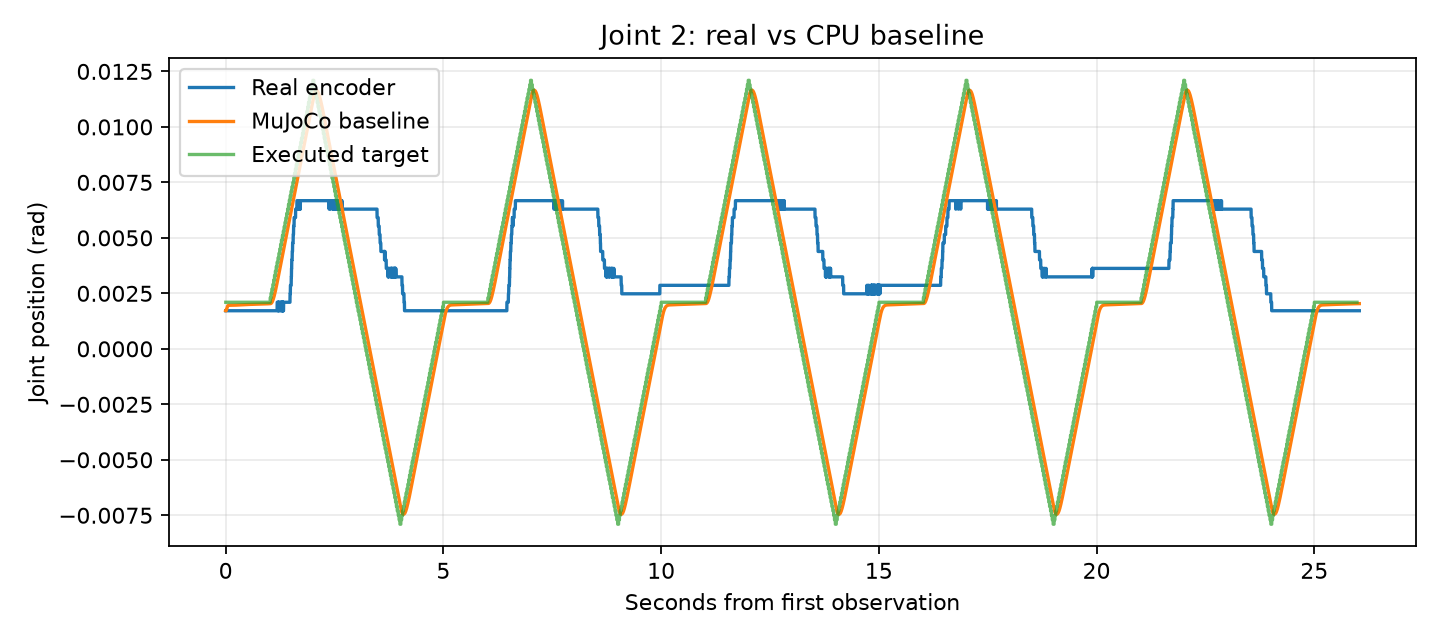

The file beside this chart, header and first rows:
time_from_first_observation_s, real_q1_rad, real_q2_rad, real_q3_rad, real_q4_rad, real_q5_rad, real_q6_rad, sim_q1_rad, sim_q2_rad, sim_q3_rad, sim_q4_rad, sim_q5_rad, sim_q6_rad
0.0, -0.005531, 0.001717, 0.005531, -0.07343, -0.006676, -0.01164, -0.005531, 0.001717, 0.005531, -0.07343, -0.006676, -0.01164
0.002729, -0.005531, 0.001717, 0.005531, -0.07343, -0.006676, -0.01164, -0.005537, 0.001712, 0.005543, -0.07345, -0.006692, -0.01165
0.005452, -0.005531, 0.001717, 0.005531, -0.07343, -0.006676, -0.01164, -0.005541, 0.00171, 0.005575, -0.07352, -0.006704, -0.01166
0.008137, -0.005531, 0.001717, 0.005531, -0.07305, -0.006676, -0.01164, -0.005545, 0.001712, 0.005623, -0.07361, -0.006713, -0.01167
0.01088, -0.005531, 0.001717, 0.005531, -0.07305, -0.006676, -0.01164, -0.005547, 0.001719, 0.005684, -0.07372, -0.006719, -0.01168
0.01362, -0.005531, 0.001717, 0.005531, -0.07305, -0.006676, -0.01164, -0.00555, 0.00173, 0.005755, -0.07384, -0.006724, -0.01169
0.01637, -0.005531, 0.001717, 0.005531, -0.07305, -0.006676, -0.01202, -0.005551, 0.001745, 0.005831, -0.07395, -0.006728, -0.01169
0.01914, -0.005531, 0.001717, 0.005531, -0.07305, -0.006676, -0.01202, -0.005552, 0.001763, 0.005912, -0.07405, -0.006731, -0.0117
0.02195, -0.005531, 0.001717, 0.005531, -0.07305, -0.006676, -0.01202, -0.005553, 0.001783, 0.005996, -0.07415, -0.006732, -0.01171
0.02478, -0.005531, 0.001717, 0.005531, -0.07305, -0.006676, -0.01202, -0.005554, 0.001805, 0.00608, -0.07423, -0.006734, -0.01171
0.02749, -0.005531, 0.001717, 0.005531, -0.07305, -0.006676, -0.01202, -0.005555, 0.001826, 0.006159, -0.07429, -0.006734, -0.01172
0.03013, -0.005531, 0.001717, 0.005531, -0.07305, -0.006676, -0.01202, -0.005555, 0.001847, 0.006235, -0.07434, -0.006735, -0.01172
0.03295, -0.005531, 0.001717, 0.005531, -0.07305, -0.006676, -0.01164, -0.005555, 0.001867, 0.006312, -0.07439, -0.006735, -0.01173
0.03577, -0.005531, 0.001717, 0.005531, -0.07305, -0.006676, -0.01202, -0.005555, 0.001886, 0.006386, -0.07442, -0.006735, -0.01173
0.03851, -0.005531, 0.001717, 0.005531, -0.07305, -0.006676, -0.01202, -0.005556, 0.001902, 0.006454, -0.07445, -0.006735, -0.01174
0.04127, -0.005531, 0.001717, 0.005531, -0.07305, -0.006676, -0.01202, -0.005556, 0.001915, 0.006518, -0.07447, -0.006735, -0.01174
0.0441, -0.005531, 0.001717, 0.005531, -0.07305, -0.006676, -0.01164, -0.005556, 0.001926, 0.006579, -0.07449, -0.006734, -0.01175
0.04686, -0.005531, 0.001717, 0.005531, -0.07305, -0.006676, -0.01164, -0.005556, 0.001935, 0.006636, -0.0745, -0.006734, -0.01175
0.04964, -0.005531, 0.001717, 0.005531, -0.07305, -0.006676, -0.01164, -0.005556, 0.001942, 0.00669, -0.07451, -0.006733, -0.01176
0.05236, -0.005531, 0.001717, 0.005531, -0.07305, -0.006676, -0.01202, -0.005556, 0.001947, 0.00674, -0.07452, -0.006733, -0.01176
0.05515, -0.005531, 0.001717, 0.005531, -0.07305, -0.006676, -0.01164, -0.005556, 0.001951, 0.006789, -0.07453, -0.006732, -0.01177
0.05795, -0.005531, 0.001717, 0.005531, -0.07305, -0.006676, -0.01164, -0.005556, 0.001954, 0.006836, -0.07453, -0.006732, -0.01177
0.06083, -0.005531, 0.001717, 0.005531, -0.07305, -0.006676, -0.01164, -0.005556, 0.001956, 0.006881, -0.07454, -0.006731, -0.01177
0.06366, -0.005531, 0.001717, 0.005531, -0.07305, -0.006676, -0.01202, -0.005556, 0.001958, 0.006923, -0.07454, -0.006731, -0.01178
0.06647, -0.005531, 0.001717, 0.005531, -0.07305, -0.006676, -0.01164, -0.005556, 0.001959, 0.006963, -0.07455, -0.00673, -0.01178
0.06934, -0.005531, 0.001717, 0.005531, -0.07305, -0.006676, -0.01202, -0.005556, 0.00196, 0.007002, -0.07455, -0.00673, -0.01179
0.07215, -0.005531, 0.001717, 0.005531, -0.07305, -0.006676, -0.01202, -0.005556, 0.00196, 0.007038, -0.07455, -0.006729, -0.01179
0.07484, -0.005531, 0.001717, 0.005531, -0.07305, -0.006676, -0.01164, -0.005556, 0.001961, 0.007071, -0.07456, -0.006729, -0.01179
0.07766, -0.005531, 0.001717, 0.005531, -0.07305, -0.006676, -0.01202, -0.005555, 0.001961, 0.007104, -0.07456, -0.006728, -0.0118
0.08048, -0.005531, 0.001717, 0.005531, -0.07305, -0.006676, -0.01164, -0.005555, 0.001961, 0.007135, -0.07456, -0.006728, -0.0118
0.08327, -0.005531, 0.001717, 0.005531, -0.07305, -0.006676, -0.01202, -0.005555, 0.001961, 0.007163, -0.07456, -0.006727, -0.01181
0.08608, -0.005531, 0.001717, 0.005531, -0.07305, -0.006676, -0.01202, -0.005555, 0.001962, 0.007191, -0.07457, -0.006727, -0.01181
0.08878, -0.005531, 0.001717, 0.005531, -0.07305, -0.006676, -0.01202, -0.005555, 0.001962, 0.007215, -0.07457, -0.006726, -0.01181
0.09148, -0.005531, 0.001717, 0.005531, -0.07305, -0.006676, -0.01164, -0.005555, 0.001962, 0.007238, -0.07457, -0.006725, -0.01182
0.09427, -0.005531, 0.001717, 0.005531, -0.07305, -0.006676, -0.01202, -0.005555, 0.001962, 0.007261, -0.07457, -0.006725, -0.01182
0.09701, -0.005531, 0.001717, 0.005531, -0.07305, -0.006676, -0.01202, -0.005555, 0.001961, 0.007281, -0.07458, -0.006724, -0.01182
0.09974, -0.005531, 0.001717, 0.005531, -0.07305, -0.006676, -0.01202, -0.005555, 0.001961, 0.0073, -0.07458, -0.006724, -0.01183
0.1025, -0.005531, 0.001717, 0.005531, -0.07305, -0.006676, -0.01202, -0.005555, 0.001961, 0.007318, -0.07458, -0.006723, -0.01183
0.1053, -0.005531, 0.001717, 0.005531, -0.07305, -0.006676, -0.01164, -0.005555, 0.001961, 0.007335, -0.07458, -0.006723, -0.01183
0.108, -0.005531, 0.001717, 0.005531, -0.07305, -0.006676, -0.01202, -0.005555, 0.001961, 0.00735, -0.07459, -0.006722, -0.01184
0.1107, -0.005531, 0.001717, 0.005531, -0.07305, -0.006676, -0.01202, -0.005555, 0.001961, 0.007363, -0.07459, -0.006722, -0.01184
0.1134, -0.005531, 0.001717, 0.005531, -0.07267, -0.006676, -0.01202, -0.005555, 0.001961, 0.007375, -0.07459, -0.006722, -0.01184
0.1162, -0.005531, 0.001717, 0.005531, -0.07305, -0.006676, -0.01202, -0.005555, 0.001961, 0.007387, -0.07459, -0.006721, -0.01184
0.1188, -0.005531, 0.001717, 0.005531, -0.07305, -0.006676, -0.01202, -0.005555, 0.001961, 0.007397, -0.0746, -0.006721, -0.01185
0.1215, -0.005531, 0.001717, 0.005531, -0.07305, -0.006676, -0.01202, -0.005555, 0.001961, 0.007406, -0.0746, -0.00672, -0.01185
0.1243, -0.005531, 0.001717, 0.005531, -0.07305, -0.006676, -0.01202, -0.005555, 0.001961, 0.007414, -0.0746, -0.00672, -0.01185
0.1272, -0.005531, 0.001717, 0.005531, -0.07305, -0.006676, -0.01202, -0.005554, 0.001961, 0.007421, -0.0746, -0.006719, -0.01186
0.13, -0.005531, 0.001717, 0.005531, -0.07305, -0.006676, -0.01202, -0.005554, 0.001961, 0.007427, -0.07461, -0.006719, -0.01186
0.1328, -0.005531, 0.001717, 0.005531, -0.07305, -0.006676, -0.01164, -0.005554, 0.001961, 0.007432, -0.07461, -0.006718, -0.01186
0.1356, -0.005531, 0.001717, 0.005531, -0.07305, -0.006676, -0.01164, -0.005554, 0.001961, 0.007436, -0.07461, -0.006718, -0.01186
0.1384, -0.005531, 0.001717, 0.005531, -0.07305, -0.006676, -0.01164, -0.005554, 0.001961, 0.007439, -0.07462, -0.006717, -0.01187
0.1411, -0.005531, 0.001717, 0.005531, -0.07305, -0.006676, -0.01202, -0.005554, 0.001961, 0.007441, -0.07462, -0.006717, -0.01187
0.1439, -0.005531, 0.001717, 0.005531, -0.07305, -0.006676, -0.01202, -0.005554, 0.001961, 0.007443, -0.07462, -0.006717, -0.01187
0.1467, -0.005531, 0.001717, 0.005531, -0.07305, -0.006676, -0.01164, -0.005554, 0.001961, 0.007444, -0.07463, -0.006716, -0.01187
0.1494, -0.005531, 0.001717, 0.005531, -0.07305, -0.006676, -0.01164, -0.005554, 0.001962, 0.007445, -0.07463, -0.006716, -0.01188
0.1523, -0.005531, 0.001717, 0.005531, -0.07305, -0.006676, -0.01202, -0.005554, 0.001962, 0.007446, -0.07464, -0.006715, -0.01188
0.1551, -0.005531, 0.001717, 0.005531, -0.07305, -0.006676, -0.01202, -0.005554, 0.001962, 0.007446, -0.07465, -0.006715, -0.01188
0.158, -0.005531, 0.001717, 0.005531, -0.07305, -0.006676, -0.01202, -0.005554, 0.001962, 0.007446, -0.07465, -0.006714, -0.01188
0.1608, -0.005531, 0.001717, 0.005531, -0.07305, -0.006676, -0.01202, -0.005554, 0.001962, 0.007446, -0.07466, -0.006714, -0.01189
0.1638, -0.005531, 0.001717, 0.005531, -0.07305, -0.006294, -0.01164, -0.005554, 0.001962, 0.007446, -0.07467, -0.006714, -0.01189
... 9,223 more rows
